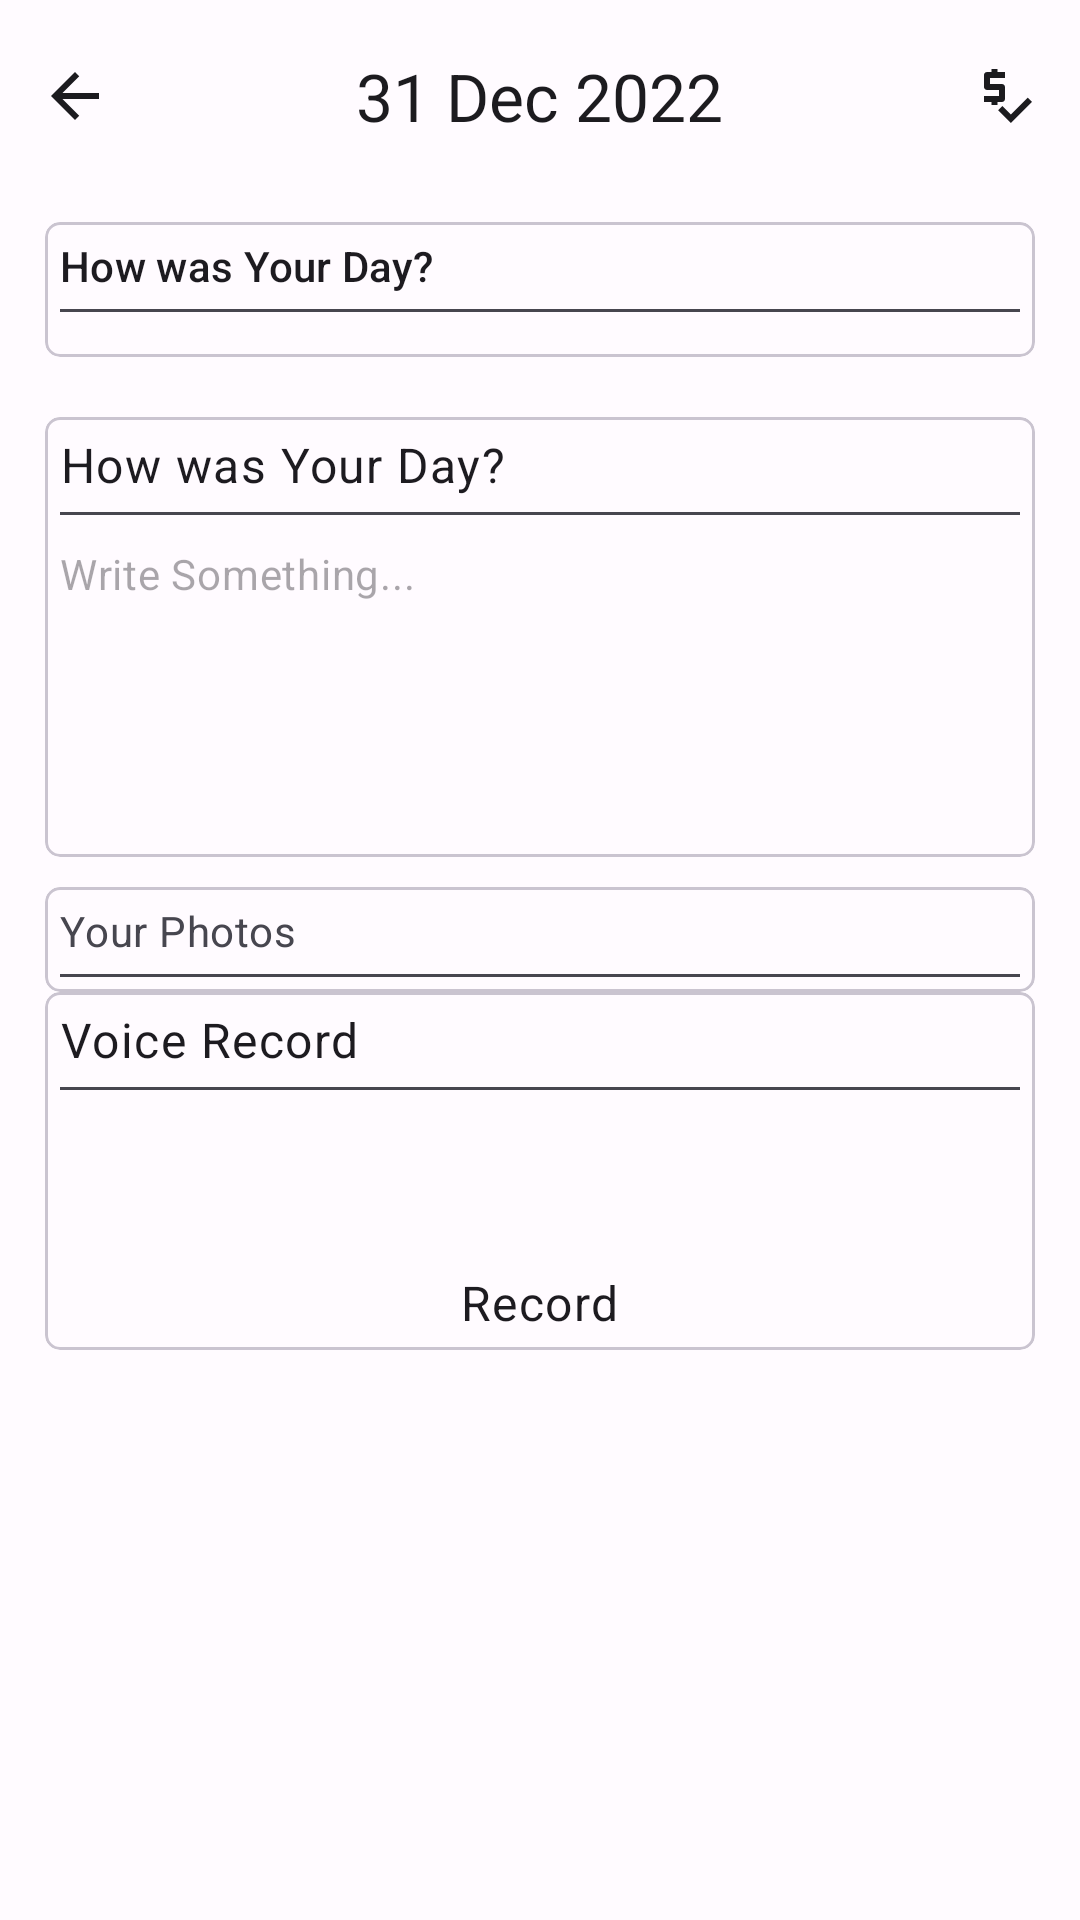

Write the Android layout XML for this screen, with the resource values it uses.
<!-- AndroidManifest.xml: activity theme AppTheme -->
<!-- res/layout/activity_add_event.xml -->
<?xml version="1.0" encoding="utf-8"?>
<ScrollView xmlns:android="http://schemas.android.com/apk/res/android"
    xmlns:app="http://schemas.android.com/apk/res-auto"
    xmlns:tools="http://schemas.android.com/tools"
    android:layout_width="match_parent"
    android:layout_height="match_parent"
    tools:context=".activity.AddEventActivity">
<androidx.constraintlayout.widget.ConstraintLayout
    android:layout_width="match_parent"
    android:layout_height="wrap_content"
    >

    <include
        android:id="@+id/topBar"
        layout="@layout/item_toolbar"
        android:layout_width="match_parent"
        android:layout_height="?actionBarSize" />

    <com.google.android.material.card.MaterialCardView
        android:id="@+id/cardView"
        android:layout_width="match_parent"
        android:layout_height="wrap_content"
        android:layout_marginHorizontal="15dp"
        android:layout_marginTop="10dp"
        app:cardCornerRadius="5dp"
        app:contentPadding="5dp"
        app:layout_constraintEnd_toEndOf="parent"
        app:layout_constraintStart_toStartOf="parent"
        app:layout_constraintTop_toBottomOf="@+id/topBar">

        <androidx.appcompat.widget.LinearLayoutCompat
            android:layout_width="match_parent"
            android:layout_height="match_parent"
            android:orientation="vertical">

            <com.google.android.material.textview.MaterialTextView
                style="@style/TextAppearance.Material3.TitleSmall"
                android:layout_width="match_parent"
                android:layout_height="wrap_content"
                android:text="How was Your Day?" />

            <View
                android:layout_width="match_parent"
                android:layout_height="1dp"
                android:layout_marginTop="5dp"
                android:background="@color/md_theme_light_onSurfaceVariant" />

            <androidx.recyclerview.widget.RecyclerView
                android:id="@+id/rvEmotion"
                android:layout_width="match_parent"
                android:layout_height="wrap_content"
                android:layout_marginVertical="5dp"

                app:layoutManager="androidx.recyclerview.widget.GridLayoutManager"
                app:spanCount="5"
                tools:itemCount="5"
                tools:listitem="@layout/item_moods" />

        </androidx.appcompat.widget.LinearLayoutCompat>
    </com.google.android.material.card.MaterialCardView>

    <com.google.android.material.card.MaterialCardView
        android:id="@+id/cardView2"
        android:layout_width="match_parent"
        android:layout_height="wrap_content"
        android:layout_marginHorizontal="15dp"
        android:layout_marginTop="20dp"
        app:cardCornerRadius="5dp"
        app:contentPadding="5dp"
        app:layout_constraintEnd_toEndOf="parent"
        app:layout_constraintStart_toStartOf="parent"
        app:layout_constraintTop_toBottomOf="@+id/cardView">

        <androidx.appcompat.widget.LinearLayoutCompat
            android:layout_width="match_parent"
            android:layout_height="match_parent"
            android:orientation="vertical">

            <com.google.android.material.textview.MaterialTextView
                style="@style/TextAppearance.Material3.BodyLarge"
                android:layout_width="match_parent"
                android:layout_height="wrap_content"
                android:text="How was Your Day?" />

            <View
                android:layout_width="match_parent"
                android:layout_height="1dp"
                android:layout_marginTop="5dp"
                android:background="@color/md_theme_light_onSurfaceVariant" />

            <EditText
                android:id="@+id/etDetails"
                style="@style/TextAppearance.Material3.BodyMedium"
                android:layout_width="match_parent"
                android:layout_height="wrap_content"
                android:layout_marginTop="10dp"
                android:background="@null"
                android:gravity="start"
                android:hint="Write Something..."
                android:lines="5" />


        </androidx.appcompat.widget.LinearLayoutCompat>
    </com.google.android.material.card.MaterialCardView>

    <com.google.android.material.card.MaterialCardView
        android:id="@+id/cardView3"
        android:layout_width="match_parent"
        android:layout_height="wrap_content"
        android:layout_marginHorizontal="15dp"
        android:layout_marginTop="10dp"
        app:cardCornerRadius="5dp"
        app:contentPadding="5dp"
        app:layout_constraintEnd_toEndOf="parent"
        app:layout_constraintStart_toStartOf="parent"
        app:layout_constraintTop_toBottomOf="@+id/cardView2">

        <androidx.appcompat.widget.LinearLayoutCompat
            android:layout_width="match_parent"
            android:layout_height="match_parent"
            android:orientation="vertical">

            <TextView
                style="@style/MaterialAlertDialog.Material3.Body.Text"
                android:layout_width="match_parent"
                android:layout_height="wrap_content"
                android:text="Your Photos" />

            <View
                android:layout_width="match_parent"
                android:layout_height="1dp"
                android:layout_marginTop="5dp"
                android:background="@color/md_theme_light_onSurfaceVariant" />

            <androidx.recyclerview.widget.RecyclerView
                android:id="@+id/rvImage"
                android:layout_width="wrap_content"
                android:layout_height="wrap_content"
                android:orientation="horizontal"
                app:layoutManager="androidx.recyclerview.widget.LinearLayoutManager"
                tools:itemCount="3"
                tools:listitem="@layout/item_add_image" />


        </androidx.appcompat.widget.LinearLayoutCompat>
    </com.google.android.material.card.MaterialCardView>

    <com.google.android.material.card.MaterialCardView
        android:layout_width="match_parent"
        android:layout_height="wrap_content"
        android:layout_marginHorizontal="15dp"
        app:cardCornerRadius="5dp"
        app:contentPadding="5dp"
        app:layout_constraintEnd_toEndOf="parent"
        app:layout_constraintStart_toStartOf="parent"
        app:layout_constraintTop_toBottomOf="@+id/cardView3">

        <LinearLayout
            android:layout_width="match_parent"
            android:layout_height="match_parent"
            android:orientation="vertical">

            <com.google.android.material.textview.MaterialTextView
                style="@style/TextAppearance.Material3.BodyLarge"
                android:layout_width="match_parent"
                android:layout_height="wrap_content"
                android:text="Voice Record" />

            <View
                android:layout_width="match_parent"
                android:layout_height="1dp"
                android:layout_marginTop="5dp"
                android:background="@color/md_theme_light_onSurfaceVariant" />

            <ImageView
                android:id="@+id/btnRecord"
                android:layout_width="50dp"
                android:layout_height="50dp"
                android:layout_gravity="center_horizontal"
                android:layout_marginVertical="5dp"
                android:src="@drawable/play" />

            <TextView
                android:id="@+id/tvStatus"
                style="@style/TextAppearance.Material3.BodyLarge"
                android:layout_width="wrap_content"
                android:layout_height="wrap_content"
                android:layout_gravity="center_horizontal"
                android:text="Record" />


        </LinearLayout>
    </com.google.android.material.card.MaterialCardView>

</androidx.constraintlayout.widget.ConstraintLayout>
</ScrollView>
<!-- res/layout/item_toolbar.xml (included above) -->
<?xml version="1.0" encoding="utf-8"?>
<RelativeLayout xmlns:android="http://schemas.android.com/apk/res/android"
    android:layout_width="match_parent"
    android:layout_height="?actionBarSize">

    <ImageView
        android:id="@+id/btnBack"
        android:layout_width="30dp"
        android:layout_height="30dp"
        android:layout_alignParentStart="true"
        android:layout_centerVertical="true"
        android:layout_marginStart="10dp"
        android:padding="3dp"
        android:src="@drawable/ic_baseline_arrow_back_24" />

    <com.google.android.material.textview.MaterialTextView
        android:id="@+id/tvTitle"
        style="@style/TextAppearance.Material3.ActionBar.Title"
        android:layout_width="wrap_content"
        android:layout_height="wrap_content"
        android:layout_centerInParent="true"
        android:text="31 Dec 2022" />

    <ImageView
        android:id="@+id/btnDone"
        android:layout_width="30dp"
        android:layout_height="30dp"
        android:layout_alignParentEnd="true"
        android:layout_centerVertical="true"
        android:layout_marginEnd="10dp"
        android:padding="3dp"
        android:src="@drawable/baseline_price_check_24" />


</RelativeLayout>
<!-- res/layout/item_moods.xml (included above) -->
<?xml version="1.0" encoding="utf-8"?>
<androidx.constraintlayout.widget.ConstraintLayout xmlns:android="http://schemas.android.com/apk/res/android"
    xmlns:app="http://schemas.android.com/apk/res-auto"
    android:layout_width="match_parent"
    android:layout_height="wrap_content">

    <ImageView
        android:id="@+id/dayIcon"
        android:layout_width="50dp"
        android:layout_height="50dp"
        android:layout_gravity="center"
        android:src="@drawable/em_smile"
        android:layout_marginTop="5dp"
        app:layout_constraintEnd_toEndOf="parent"
        app:layout_constraintStart_toStartOf="parent"
        app:layout_constraintTop_toTopOf="parent"
        />

    <ImageView
        android:id="@+id/checked"
        android:layout_width="15dp"
        android:layout_height="15dp"
        android:src="@drawable/checked"
        android:visibility="gone"
        app:layout_constraintTop_toTopOf="@+id/dayIcon"
        app:layout_constraintEnd_toEndOf="@+id/dayIcon" />


</androidx.constraintlayout.widget.ConstraintLayout>
<!-- res/layout/item_add_image.xml (included above) -->
<?xml version="1.0" encoding="utf-8"?>
<androidx.constraintlayout.widget.ConstraintLayout xmlns:android="http://schemas.android.com/apk/res/android"
    xmlns:app="http://schemas.android.com/apk/res-auto"
    android:layout_width="wrap_content"
    android:layout_height="wrap_content"
    android:layout_margin="5dp"
    >

    <ImageView
        android:layout_width="100dp"
        android:layout_height="100dp"
        android:background="@drawable/bg_field"
        android:padding="35dp"
        android:src="@drawable/ic_baseline_camera_alt_24"
        app:layout_constraintStart_toStartOf="parent"
        app:layout_constraintTop_toTopOf="parent" />
</androidx.constraintlayout.widget.ConstraintLayout>
<!-- resources referenced by this layout -->
<resources>
  <color name="md_theme_light_onSurfaceVariant">#47464F</color>
  <!-- drawable baseline_price_check_24 (drawable) -->
  <vector android:height="24dp" android:tint="@color/theme_onBackground"
      android:viewportHeight="24" android:viewportWidth="24"
      android:width="24dp" xmlns:android="http://schemas.android.com/apk/res/android">
      <path android:fillColor="@android:color/white" android:pathData="M12,13V9c0,-0.55 -0.45,-1 -1,-1H7V6h5V4H9.5V3h-2v1H6C5.45,4 5,4.45 5,5v4c0,0.55 0.45,1 1,1h4v2H5v2h2.5v1h2v-1H11C11.55,14 12,13.55 12,13z"/>
      <path android:fillColor="@android:color/white" android:pathData="M19.59,12.52l-5.66,5.65l-2.83,-2.83l-1.41,1.42l4.24,4.24l7.07,-7.07z"/>
  </vector>
  <!-- drawable bg_field (drawable) -->
  <?xml version="1.0" encoding="utf-8"?>
  <shape xmlns:android="http://schemas.android.com/apk/res/android"
      android:shape="rectangle">
      <stroke android:width="3dp"
          android:color="@color/theme_onBackground"/>
      <corners android:radius="15dp" />
  
      <solid />
  </shape>
  <!-- drawable ic_baseline_arrow_back_24 (drawable) -->
  <vector android:autoMirrored="true" android:height="24dp"
      android:tint="@color/theme_onBackground" android:viewportHeight="24"
      android:viewportWidth="24" android:width="24dp" xmlns:android="http://schemas.android.com/apk/res/android">
      <path android:fillColor="@android:color/white" android:pathData="M20,11H7.83l5.59,-5.59L12,4l-8,8 8,8 1.41,-1.41L7.83,13H20v-2z"/>
  </vector>
  <!-- drawable ic_baseline_camera_alt_24 (drawable) -->
  <vector android:height="24dp" android:tint="@color/theme_onBackground"
      android:viewportHeight="24" android:viewportWidth="24"
      android:width="24dp" xmlns:android="http://schemas.android.com/apk/res/android">
      <path android:fillColor="@android:color/white" android:pathData="M12,12m-3.2,0a3.2,3.2 0,1 1,6.4 0a3.2,3.2 0,1 1,-6.4 0"/>
      <path android:fillColor="@android:color/white" android:pathData="M9,2L7.17,4L4,4c-1.1,0 -2,0.9 -2,2v12c0,1.1 0.9,2 2,2h16c1.1,0 2,-0.9 2,-2L22,6c0,-1.1 -0.9,-2 -2,-2h-3.17L15,2L9,2zM12,17c-2.76,0 -5,-2.24 -5,-5s2.24,-5 5,-5 5,2.24 5,5 -2.24,5 -5,5z"/>
  </vector>
  <color name="theme_onBackground">#1C1B1F</color>
  <color name="theme_primary">#5945D7</color>
  <color name="theme_onPrimary">#FFFFFF</color>
  <color name="theme_primaryContainer">#E4DFFF</color>
  <color name="theme_onPrimaryContainer">#170065</color>
  <color name="theme_secondary">#5F5C71</color>
  <color name="theme_onSecondary">#FFFFFF</color>
  <color name="theme_secondaryContainer">#E4DFF9</color>
  <color name="theme_onSecondaryContainer">#1B192C</color>
  <color name="theme_tertiary">#7B5266</color>
  <color name="theme_onTertiary">#FFFFFF</color>
  <color name="theme_tertiaryContainer">#FFD8E8</color>
  <color name="theme_onTertiaryContainer">#301122</color>
  <color name="theme_error">#BA1A1A</color>
  <color name="theme_errorContainer">#FFDAD6</color>
  <color name="theme_onError">#FFFFFF</color>
  <color name="theme_onErrorContainer">#410002</color>
  <color name="theme_background">#FFFBFF</color>
  <color name="theme_surface">#FFFBFF</color>
  <color name="theme_onSurface">#1C1B1F</color>
  <color name="theme_surfaceVariant">#E5E1EC</color>
  <color name="theme_onSurfaceVariant">#47464F</color>
  <color name="theme_outline">#787680</color>
  <color name="theme_inverseOnSurface">#F4EFF4</color>
  <color name="theme_inverseSurface">#313034</color>
  <color name="theme_inversePrimary">#C7BFFF</color>
</resources>
